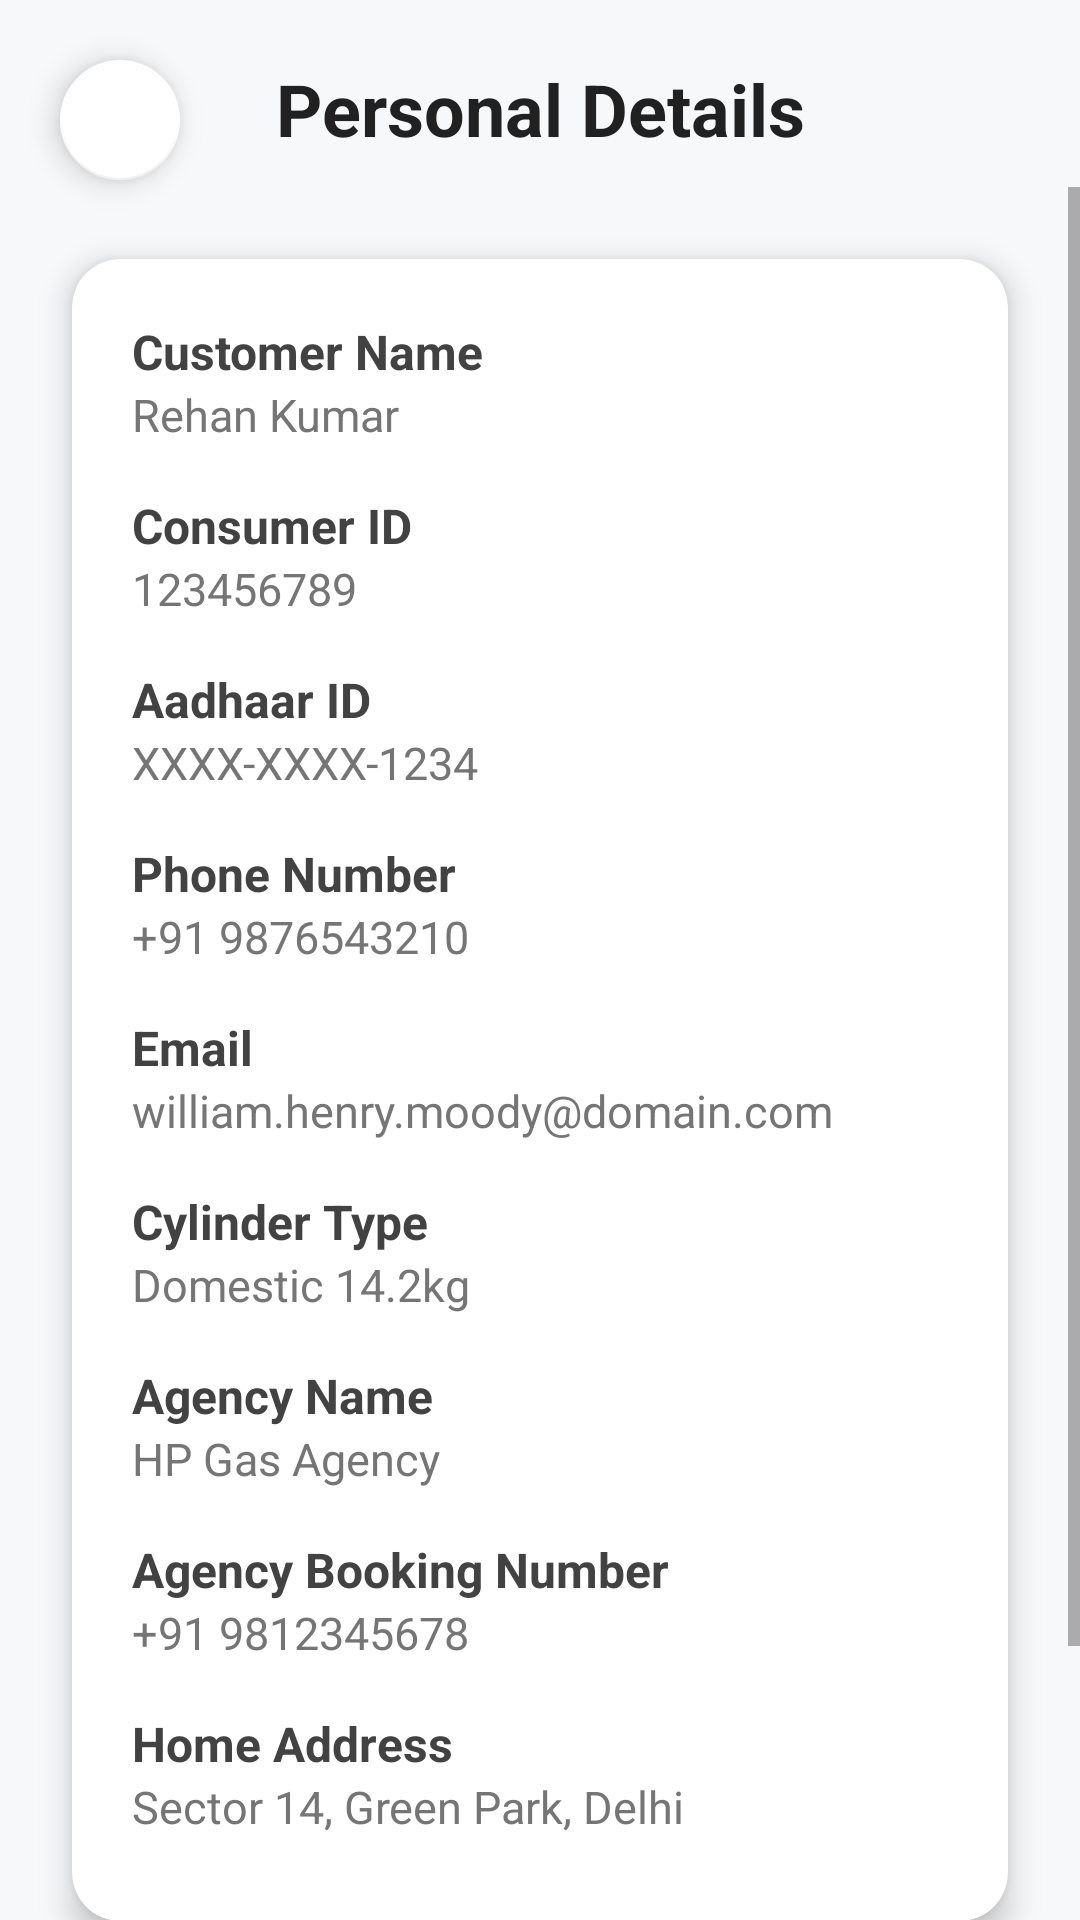

Reconstruct the res/layout file that produces this screen, plus the resources it refers to.
<!-- AndroidManifest.xml: application theme Theme.MyGasMonitor -->
<!-- res/layout/activity_profile.xml -->
<?xml version="1.0" encoding="utf-8"?>
<androidx.constraintlayout.widget.ConstraintLayout
    xmlns:android="http://schemas.android.com/apk/res/android"
    xmlns:app="http://schemas.android.com/apk/res-auto"
    xmlns:tools="http://schemas.android.com/tools"
    android:layout_width="match_parent"
    android:layout_height="match_parent"
    android:background="#F7F8FA"
    android:fitsSystemWindows="true">

    <com.google.android.material.floatingactionbutton.FloatingActionButton
        android:id="@+id/fabBack"
        android:layout_width="40dp"
        android:layout_height="40dp"
        android:layout_marginStart="16dp"
        android:layout_marginTop="16dp"
        android:clickable="true"
        app:backgroundTint="#FFFFFF"
        app:tint="#212121"
        app:fabSize="mini"
        app:srcCompat="@drawable/ic_arrow_back_24"
        app:layout_constraintTop_toTopOf="parent"
        app:layout_constraintStart_toStartOf="parent" />

    <TextView
        android:id="@+id/tvTitle"
        android:layout_width="wrap_content"
        android:layout_height="wrap_content"
        android:text="Personal Details"
        android:textSize="24sp"
        android:textStyle="bold"
        android:textColor="#212121"
        app:layout_constraintTop_toTopOf="parent"
        app:layout_constraintStart_toStartOf="parent"
        app:layout_constraintEnd_toEndOf="parent"
        android:layout_marginTop="20dp"
        android:gravity="center"/>

    <ScrollView
        android:layout_width="match_parent"
        android:layout_height="0dp"
        app:layout_constraintTop_toBottomOf="@id/tvTitle"
        app:layout_constraintBottom_toBottomOf="parent"
        app:layout_constraintStart_toStartOf="parent"
        app:layout_constraintEnd_toEndOf="parent"
        android:layout_marginTop="10dp">

        <LinearLayout
            android:layout_width="match_parent"
            android:layout_height="wrap_content"
            android:orientation="vertical"
            android:padding="24dp"
            android:clipToPadding="false"
            android:clipChildren="false">

            <androidx.cardview.widget.CardView
                android:layout_width="match_parent"
                android:layout_height="wrap_content"
                app:cardCornerRadius="16dp"
                app:cardElevation="6dp"
                android:backgroundTint="#FFFFFF">

                <LinearLayout
                    android:layout_width="match_parent"
                    android:layout_height="wrap_content"
                    android:orientation="vertical"
                    android:padding="20dp">

                    <TextView
                        android:layout_width="wrap_content"
                        android:layout_height="wrap_content"
                        android:text="Customer Name"
                        android:textStyle="bold"
                        android:textColor="#424242"
                        android:textSize="16sp"/>

                    <TextView
                        android:id="@+id/tvCustomerName"
                        android:layout_width="wrap_content"
                        android:layout_height="wrap_content"
                        android:text="Rehan Kumar"
                        android:textColor="#757575"
                        android:textSize="15sp"
                        android:layout_marginBottom="16dp"/>

                    <TextView
                        android:layout_width="wrap_content"
                        android:layout_height="wrap_content"
                        android:text="Consumer ID"
                        android:textStyle="bold"
                        android:textColor="#424242"
                        android:textSize="16sp"/>

                    <TextView
                        android:id="@+id/tvConsumerId"
                        android:layout_width="wrap_content"
                        android:layout_height="wrap_content"
                        android:text="123456789"
                        android:textColor="#757575"
                        android:textSize="15sp"
                        android:layout_marginBottom="16dp"/>

                    <TextView
                        android:layout_width="wrap_content"
                        android:layout_height="wrap_content"
                        android:text="Aadhaar ID"
                        android:textStyle="bold"
                        android:textColor="#424242"
                        android:textSize="16sp" />

                    <TextView
                        android:id="@+id/tvAadhaarId"
                        android:layout_width="wrap_content"
                        android:layout_height="wrap_content"
                        android:text="XXXX-XXXX-1234"
                        android:textColor="#757575"
                        android:textSize="15sp"
                        android:layout_marginBottom="16dp" />

                    <TextView
                        android:layout_width="wrap_content"
                        android:layout_height="wrap_content"
                        android:text="Phone Number"
                        android:textStyle="bold"
                        android:textColor="#424242"
                        android:textSize="16sp"/>

                    <TextView
                        android:id="@+id/tvPhone"
                        android:layout_width="wrap_content"
                        android:layout_height="wrap_content"
                        android:text="+91 9876543210"
                        android:textColor="#757575"
                        android:textSize="15sp"
                        android:layout_marginBottom="16dp"/>

                    <TextView
                        android:layout_width="wrap_content"
                        android:layout_height="wrap_content"
                        android:text="Email"
                        android:textStyle="bold"
                        android:textColor="#424242"
                        android:textSize="16sp"/>

                    <TextView
                        android:id="@+id/tvEmail"
                        android:layout_width="wrap_content"
                        android:layout_height="wrap_content"
                        android:text="william.henry.moody@domain.com"
                        android:textColor="#757575"
                        android:textSize="15sp"
                        android:layout_marginBottom="16dp"/>

                    <TextView
                        android:layout_height="wrap_content"
                        android:layout_width="wrap_content"
                        android:text="Cylinder Type"
                        android:textStyle="bold"
                        android:textColor="#424242"
                        android:textSize="16sp" />

                    <TextView
                        android:id="@+id/tvCylinderType"
                        android:layout_width="wrap_content"
                        android:layout_height="wrap_content"
                        android:text="Domestic 14.2kg"
                        android:textColor="#757575"
                        android:textSize="15sp"
                        android:layout_marginBottom="16dp" />

                    <TextView
                        android:layout_height="wrap_content"
                        android:layout_width="wrap_content"
                        android:text="Agency Name"
                        android:textStyle="bold"
                        android:textColor="#424242"
                        android:textSize="16sp" />

                    <TextView
                        android:id="@+id/tvAgencyName"
                        android:layout_width="wrap_content"
                        android:layout_height="wrap_content"
                        android:text="HP Gas Agency"
                        android:textColor="#757575"
                        android:textSize="15sp"
                        android:layout_marginBottom="16dp" />

                    <TextView
                        android:layout_width="wrap_content"
                        android:layout_height="wrap_content"
                        android:text="Agency Booking Number"
                        android:textStyle="bold"
                        android:textColor="#424242"
                        android:textSize="16sp" />

                    <TextView
                        android:id="@+id/tvAgencyBookingNumber"
                        android:layout_width="wrap_content"
                        android:layout_height="wrap_content"
                        android:text="+91 9812345678"
                        android:textColor="#757575"
                        android:textSize="15sp"
                        android:layout_marginBottom="16dp" />

                    <TextView
                        android:layout_height="wrap_content"
                        android:layout_width="wrap_content"
                        android:text="Home Address"
                        android:textStyle="bold"
                        android:textColor="#424242"
                        android:textSize="16sp" />

                    <TextView
                        android:id="@+id/tvAddress"
                        android:layout_width="wrap_content"
                        android:layout_height="wrap_content"
                        android:text="Sector 14, Green Park, Delhi"
                        android:textColor="#757575"
                        android:textSize="15sp"
                        android:layout_marginBottom="8dp" />
                </LinearLayout>
            </androidx.cardview.widget.CardView>

            <com.google.android.material.button.MaterialButton
                android:id="@+id/btnBook"
                android:layout_width="match_parent"
                android:layout_height="60dp"
                android:layout_marginTop="24dp"
                android:text="Edit Details"
                android:textStyle="bold"
                android:textColor="#FFFFFF"
                app:backgroundTint="#3F51B5"
                app:cornerRadius="50dp" />

        </LinearLayout>
    </ScrollView>

</androidx.constraintlayout.widget.ConstraintLayout>
<!-- resources referenced by this layout -->
<resources>
  <style name="Theme.MyGasMonitor" parent="Theme.MaterialComponents.DayNight.NoActionBar">
      
          <item name="colorPrimary">@color/purple_500</item>
          <item name="colorPrimaryVariant">@color/purple_700</item>
          <item name="colorOnPrimary">@color/white</item>
          
          <item name="colorSecondary">@color/teal_200</item>
          <item name="colorSecondaryVariant">@color/teal_700</item>
          <item name="colorOnSecondary">@color/black</item>
          
          <item name="android:statusBarColor">?attr/colorPrimaryVariant</item>
          
      </style>
  <color name="purple_500">#FF6200EE</color>
  <color name="purple_700">#FF3700B3</color>
  <color name="white">#FFFFFFFF</color>
  <color name="teal_200">#FF03DAC5</color>
  <color name="teal_700">#FF018786</color>
  <color name="black">#FF000000</color>
</resources>
